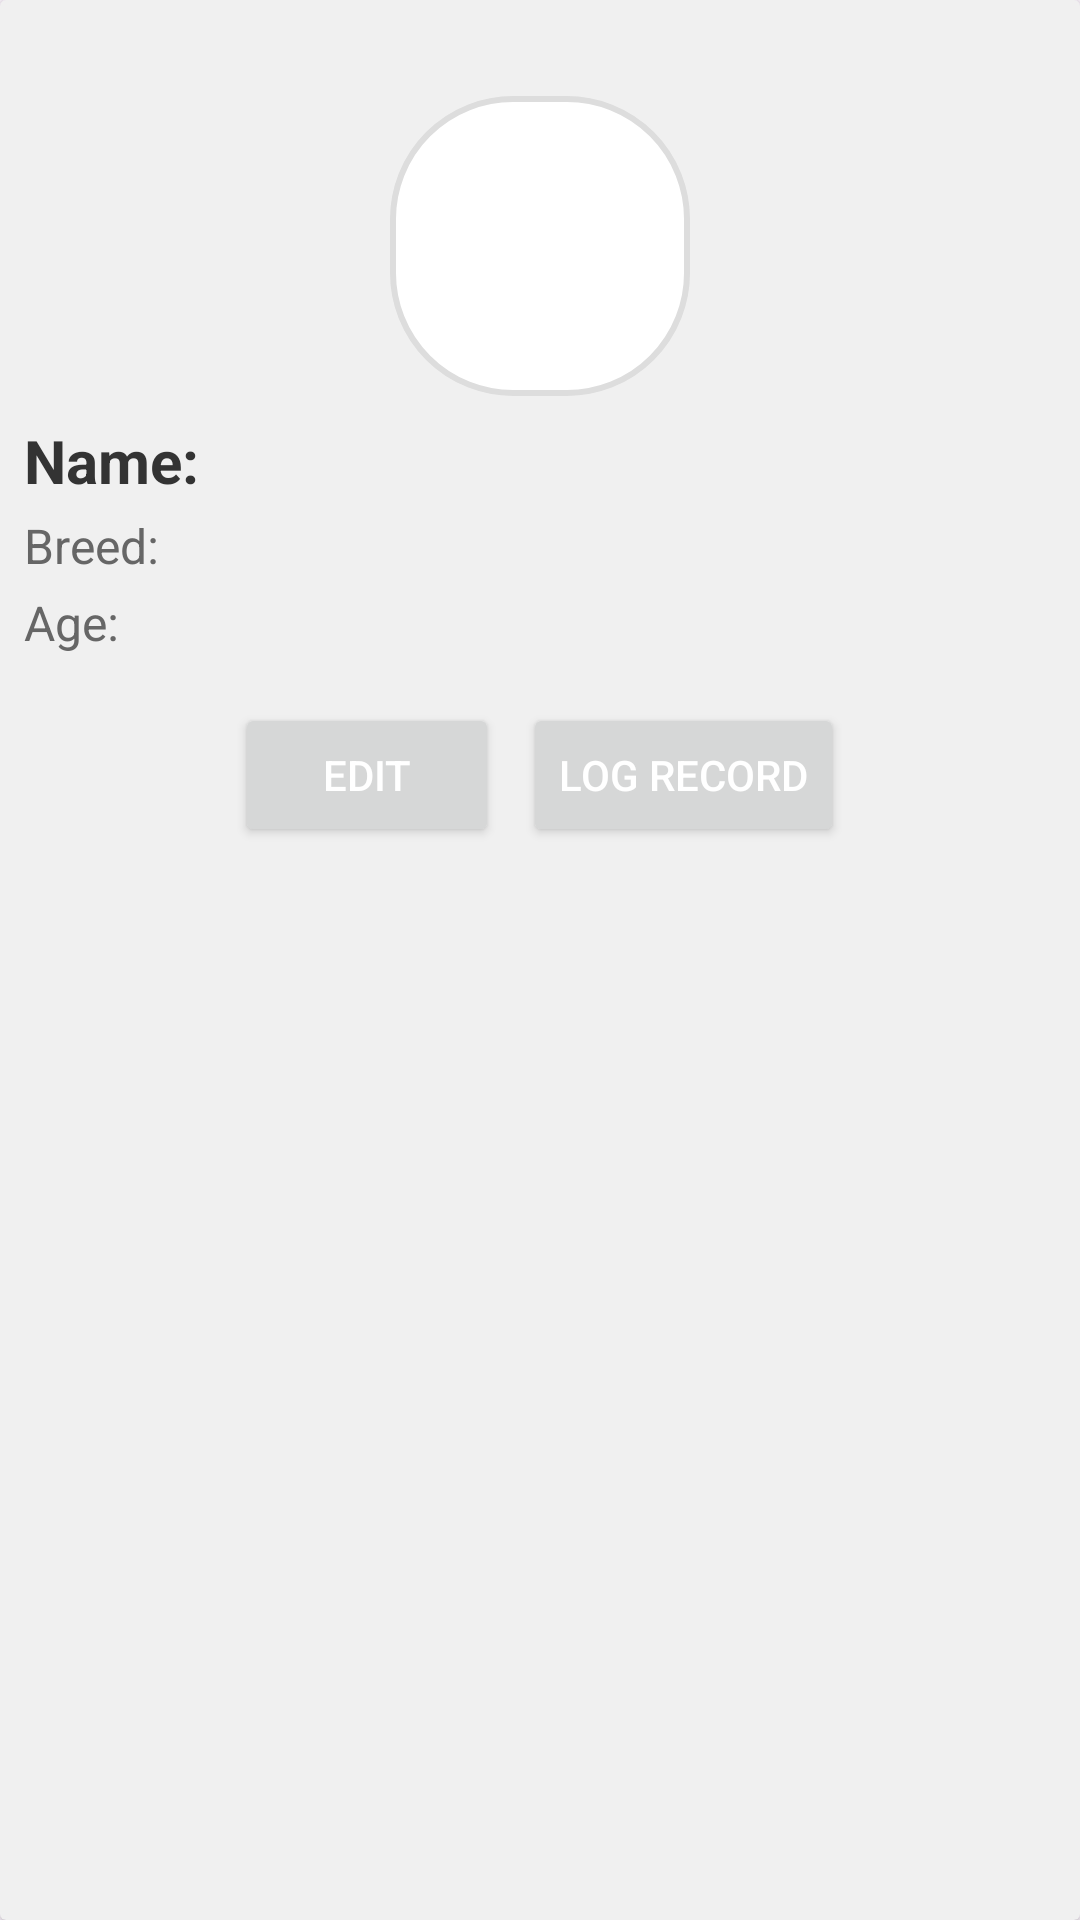

This screen was rendered from an Android layout file. Write that file and the resources it references.
<!-- AndroidManifest.xml: application theme Theme.NewMYAPP -->
<!-- res/layout/pet_item.xml -->
<androidx.cardview.widget.CardView
    xmlns:android="http://schemas.android.com/apk/res/android"
    android:id="@+id/petCardView"
    android:layout_width="match_parent"
    android:layout_height="wrap_content"
    android:layout_margin="4dp"
    android:elevation="6dp"
    android:radius="8dp"
    android:backgroundTint="@color/cardBackground">

    <LinearLayout
        android:orientation="vertical"
        android:layout_width="match_parent"
        android:layout_height="wrap_content"
        android:padding="8dp"
        android:gravity="center_vertical">

        <ImageButton
            android:id="@+id/deleteButton"
            android:layout_width="24dp"
            android:layout_height="24dp"
            android:layout_gravity="end|top"
            android:background="?attr/selectableItemBackgroundBorderless"
            android:src="@drawable/ic_delete"/>


        <ImageView
            android:id="@+id/petImageView"
            android:layout_width="100dp"
            android:layout_height="100dp"
            android:contentDescription="Pet Image"
            android:scaleType="centerCrop"
            android:layout_gravity="center_horizontal"
            android:background="@drawable/circular_border"
            android:layout_marginBottom="8dp"/>

        <TextView
            android:id="@+id/petNameTextView"
            android:layout_width="wrap_content"
            android:layout_height="wrap_content"
            android:text="@string/pet_name_label"
            android:textSize="20sp"
            android:textStyle="bold"
            android:textColor="#333333"
            android:layout_marginBottom="4dp" />

        <TextView
            android:id="@+id/petBreedTextView"
            android:layout_width="wrap_content"
            android:layout_height="wrap_content"
            android:text="@string/breed_label"
            android:textSize="16sp"
            android:textColor="#666666"
            android:layout_marginBottom="4dp" />

        <TextView
            android:id="@+id/petAgeTextView"
            android:layout_width="wrap_content"
            android:layout_height="wrap_content"
            android:text="@string/age_label"
            android:textSize="16sp"
            android:textColor="#666666"
            android:layout_marginBottom="8dp"/>

        <LinearLayout
            android:orientation="horizontal"
            android:layout_width="match_parent"
            android:layout_height="wrap_content"
            android:layout_marginTop="8dp"
            android:gravity="center">

            <Button
                android:id="@+id/editButton"
                android:text="Edit"
                android:layout_width="wrap_content"
                android:layout_height="wrap_content"
                android:layout_marginEnd="8dp"

                android:textColor="@android:color/white" />

            <Button
                android:id="@+id/logRecordButton"
                android:text="Log Record"
                android:layout_width="wrap_content"
                android:layout_height="wrap_content"

                android:textColor="@android:color/white" />

        </LinearLayout>

    </LinearLayout>
</androidx.cardview.widget.CardView>
<!-- resources referenced by this layout -->
<resources>
  <color name="cardBackground">#F0F0F0</color>
  <!-- drawable circular_border (drawable) -->
  <shape xmlns:android="http://schemas.android.com/apk/res/android">
      <solid android:color="#FFFFFF"/>
      <corners android:radius="40dp"/>
      <stroke android:color="#DDDDDD" android:width="2dp"/>
  </shape>
  <string name="age_label">Age:</string>
  <string name="breed_label">Breed:</string>
  <string name="pet_name_label">Name:</string>
  <style name="Theme.NewMYAPP" parent="Base.Theme.NewMYAPP" />
  <style name="Base.Theme.NewMYAPP" parent="Theme.Material3.DayNight.NoActionBar">
          
          
      </style>
</resources>
